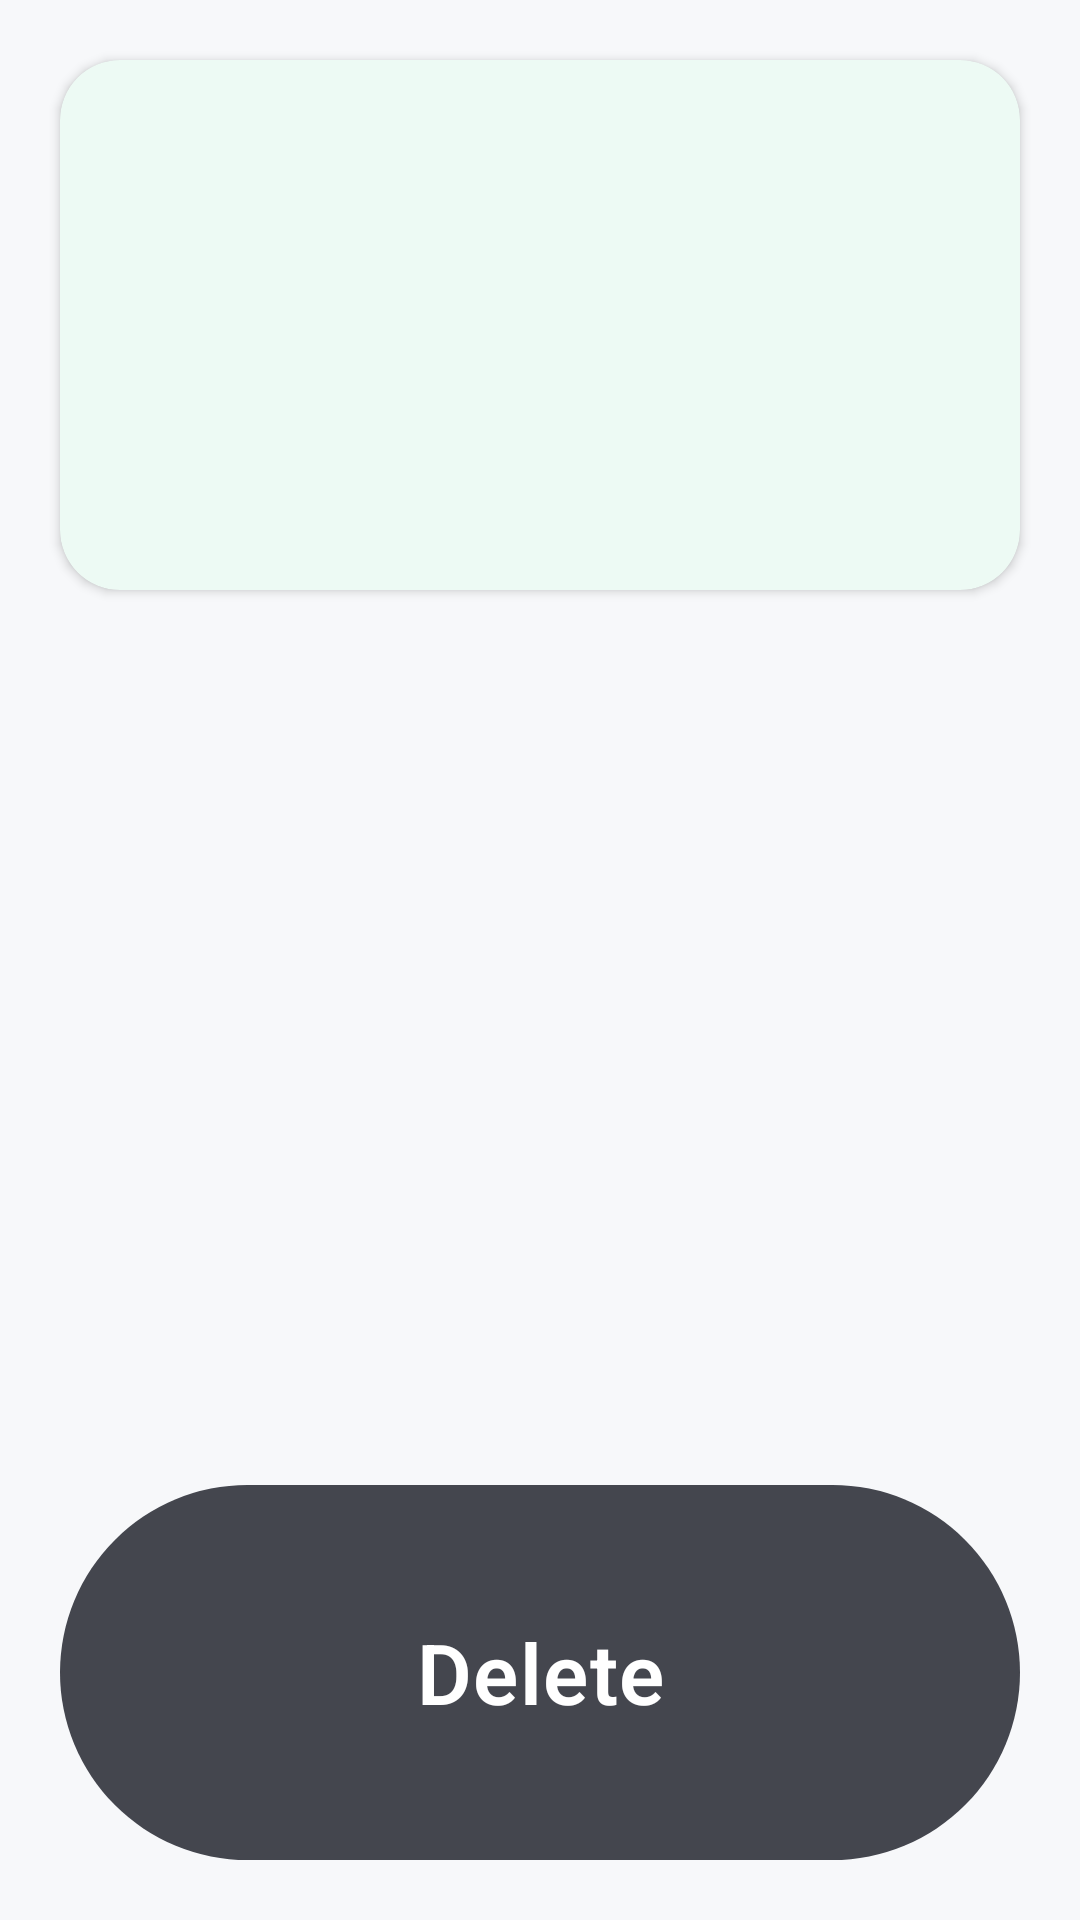

Android layout source for this screen:
<!-- AndroidManifest.xml: application theme Theme.Spirit -->
<!-- res/layout/fragment_session_detail.xml -->
<?xml version="1.0" encoding="utf-8"?>
<layout xmlns:android="http://schemas.android.com/apk/res/android"
    xmlns:app="http://schemas.android.com/apk/res-auto"
    xmlns:tools="http://schemas.android.com/tools">

    <data>
        <variable
            name="viewModel"
            type="io.github.bbang208.spirit.ui.detail.SessionDetailViewModel" />
    </data>

    <androidx.constraintlayout.widget.ConstraintLayout
        android:layout_width="match_parent"
        android:layout_height="match_parent"
        android:background="@color/background_primary">

        
        <com.google.android.material.card.MaterialCardView
            android:id="@+id/card_header"
            style="@style/Widget.Pleos.CardView"
            android:layout_width="0dp"
            android:layout_height="wrap_content"
            android:layout_margin="@dimen/pleos_spacing_xl"
            app:layout_constraintEnd_toEndOf="parent"
            app:layout_constraintStart_toStartOf="parent"
            app:layout_constraintTop_toTopOf="parent">

            <LinearLayout
                android:layout_width="match_parent"
                android:layout_height="wrap_content"
                android:orientation="vertical"
                android:padding="@dimen/pleos_spacing_xl">

                <TextView
                    android:id="@+id/tv_track_name"
                    android:layout_width="wrap_content"
                    android:layout_height="wrap_content"
                    android:textAppearance="@style/TextAppearance.Pleos.Title.Small" />

                <TextView
                    android:id="@+id/tv_session_date"
                    android:layout_width="wrap_content"
                    android:layout_height="wrap_content"
                    android:layout_marginTop="@dimen/pleos_spacing_xs"
                    android:textAppearance="@style/TextAppearance.Pleos.Body.Medium"
                    android:textColor="@color/text_dark_secondary" />

                <LinearLayout
                    android:layout_width="match_parent"
                    android:layout_height="wrap_content"
                    android:layout_marginTop="@dimen/pleos_spacing_md"
                    android:orientation="horizontal">

                    <TextView
                        android:id="@+id/tv_total_laps"
                        android:layout_width="0dp"
                        android:layout_height="wrap_content"
                        android:layout_weight="1"
                        android:textAppearance="@style/TextAppearance.Pleos.Body.Large" />

                    <TextView
                        android:id="@+id/tv_best_time"
                        android:layout_width="0dp"
                        android:layout_height="wrap_content"
                        android:layout_weight="1"
                        android:textAppearance="@style/TextAppearance.Pleos.Body.Large.Strong"
                        android:textColor="@color/switch_on" />

                </LinearLayout>

            </LinearLayout>

        </com.google.android.material.card.MaterialCardView>

        
        <androidx.recyclerview.widget.RecyclerView
            android:id="@+id/rv_laps"
            android:layout_width="0dp"
            android:layout_height="0dp"
            android:layout_marginStart="@dimen/pleos_spacing_xl"
            android:layout_marginTop="@dimen/pleos_spacing_md"
            android:layout_marginEnd="@dimen/pleos_spacing_xl"
            android:clipToPadding="false"
            app:layout_constraintBottom_toTopOf="@id/btn_delete"
            app:layout_constraintEnd_toEndOf="parent"
            app:layout_constraintStart_toStartOf="parent"
            app:layout_constraintTop_toBottomOf="@id/card_header"
            tools:listitem="@layout/item_lap_row" />

        
        <com.google.android.material.button.MaterialButton
            android:id="@+id/btn_delete"
            style="@style/Widget.Pleos.Button.Secondary"
            android:layout_width="0dp"
            android:layout_height="wrap_content"
            android:layout_margin="@dimen/pleos_spacing_xl"
            android:minHeight="125dp"
            android:text="@string/delete_session"
            app:layout_constraintBottom_toBottomOf="parent"
            app:layout_constraintEnd_toEndOf="parent"
            app:layout_constraintStart_toStartOf="parent" />

    </androidx.constraintlayout.widget.ConstraintLayout>

</layout>
<!-- res/layout/item_lap_row.xml (included above) -->
<?xml version="1.0" encoding="utf-8"?>
<layout xmlns:android="http://schemas.android.com/apk/res/android"
    xmlns:app="http://schemas.android.com/apk/res-auto">

    <data>
        <variable
            name="lap"
            type="io.github.bbang208.spirit.data.source.local.db.entity.LapEntity" />
    </data>

    <androidx.constraintlayout.widget.ConstraintLayout
        android:layout_width="match_parent"
        android:layout_height="wrap_content"
        android:paddingHorizontal="@dimen/pleos_spacing_lg"
        android:paddingVertical="@dimen/pleos_spacing_md">

        <TextView
            android:id="@+id/tv_lap_index"
            android:layout_width="48dp"
            android:layout_height="wrap_content"
            android:textAppearance="@style/TextAppearance.Pleos.Feature.ListNumber"
            app:layout_constraintBottom_toBottomOf="parent"
            app:layout_constraintStart_toStartOf="parent"
            app:layout_constraintTop_toTopOf="parent" />

        <TextView
            android:id="@+id/tv_lap_time"
            android:layout_width="0dp"
            android:layout_height="wrap_content"
            android:layout_marginStart="@dimen/pleos_spacing_md"
            android:textAppearance="@style/TextAppearance.Pleos.Body.Large.Strong"
            app:layout_constraintBottom_toBottomOf="parent"
            app:layout_constraintEnd_toStartOf="@id/tv_delta"
            app:layout_constraintStart_toEndOf="@id/tv_lap_index"
            app:layout_constraintTop_toTopOf="parent" />

        <TextView
            android:id="@+id/tv_delta"
            android:layout_width="wrap_content"
            android:layout_height="wrap_content"
            android:layout_marginEnd="@dimen/pleos_spacing_md"
            android:textAppearance="@style/TextAppearance.Pleos.Body.Medium"
            app:layout_constraintBottom_toBottomOf="parent"
            app:layout_constraintEnd_toEndOf="parent"
            app:layout_constraintTop_toTopOf="parent" />

    </androidx.constraintlayout.widget.ConstraintLayout>

</layout>
<!-- resources referenced by this layout -->
<resources>
  <color name="background_primary">@color/basic_50</color>
  <color name="switch_on">#02C265</color>
  <color name="text_dark_secondary">#D6131417</color>
  <dimen name="pleos_spacing_lg">16dp</dimen>
  <dimen name="pleos_spacing_md">12dp</dimen>
  <dimen name="pleos_spacing_xl">20dp</dimen>
  <dimen name="pleos_spacing_xs">4dp</dimen>
  <string name="delete_session">Delete</string>
  <style name="TextAppearance.Pleos.Body.Large.Strong">
          <item name="android:textFontWeight">600</item>
      </style>
  <color name="basic_50">#F7F8FA</color>
  <color name="text_dark_primary">#131417</color>
  <style name="ShapeAppearance.Pleos.Pill" parent="ShapeAppearance.Material3.SmallComponent">
          <item name="cornerFamily">rounded</item>
          <item name="cornerSize">50%</item>
      </style>
  <style name="TextAppearance.Pleos.Body.Medium.Strong">
          <item name="android:textFontWeight">600</item>
      </style>
  <dimen name="pleos_btn_height_md">52dp</dimen>
  <dimen name="pleos_btn_padding_horizontal_md">24dp</dimen>
  <dimen name="pleos_icon_md">24dp</dimen>
  <dimen name="pleos_spacing_sm">8dp</dimen>
  <style name="ShapeAppearance.Pleos.Large" parent="ShapeAppearance.Material3.LargeComponent">
          <item name="cornerFamily">rounded</item>
          <item name="cornerSize">@dimen/pleos_radius_lg</item>
      </style>
  <color name="background_secondary">@color/basic_00</color>
  <color name="informative_active">#02C265</color>
  <color name="text_light_primary">#FFFFFF</color>
  <color name="charging_normal">#00DB25</color>
  <color name="button_filled_enabled">@color/basic_600</color>
  <color name="surface_high">@color/basic_100</color>
  <color name="informative_autonomous_driving">#5A46FA</color>
  <color name="surface_accent">@color/basic_200</color>
  <color name="call_end_normal">#FE3D16</color>
  <color name="informative_negative">#FE3D16</color>
  <color name="surface_basic">#FFFFFF</color>
  <color name="surface_low">#F7F8FA</color>
  <color name="divider_tertiary">@color/alpha_dark_200</color>
  <color name="divider_secondary">@color/alpha_dark_100</color>
  <color name="surface_container">#1D1E21</color>
  <style name="Widget.Pleos.ToggleGroup" parent="Widget.Material3.MaterialButtonToggleGroup">
          <item name="singleSelection">true</item>
          <item name="selectionRequired">true</item>
      </style>
  <style name="Widget.Pleos.Checkbox" parent="Widget.Material3.CompoundButton.CheckBox">
          <item name="buttonTint">@color/pleos_checkbox_tint</item>
      </style>
  <style name="Widget.Pleos.RadioButton" parent="Widget.Material3.CompoundButton.RadioButton">
          <item name="buttonTint">@color/pleos_radio_tint</item>
      </style>
  <style name="Widget.Pleos.PopupMenu" parent="Widget.Material3.PopupMenu">
          <item name="android:popupBackground">@color/background_popup</item>
      </style>
  <style name="ShapeAppearance.Pleos.Small" parent="ShapeAppearance.Material3.SmallComponent">
          <item name="cornerFamily">rounded</item>
          <item name="cornerSize">@dimen/pleos_radius_xs</item>
      </style>
  <style name="ShapeAppearance.Pleos.Medium" parent="ShapeAppearance.Material3.MediumComponent">
          <item name="cornerFamily">rounded</item>
          <item name="cornerSize">@dimen/pleos_radius_sm</item>
      </style>
  <dimen name="pleos_radius_lg">20dp</dimen>
  <color name="basic_00">#FFFFFF</color>
  <color name="basic_600">#44464E</color>
  <color name="basic_100">#EDEEF2</color>
  <color name="basic_200">#E0E1E6</color>
  <color name="alpha_dark_200">#33131417</color>
  <color name="alpha_dark_100">#1A131417</color>
  <color name="textfield_background">@color/basic_00</color>
  <dimen name="pleos_slider_thumb_radius">14dp</dimen>
  <color name="basic_800">#1D1E21</color>
  <dimen name="pleos_slider_track_height">6dp</dimen>
  <color name="background_popup">@color/basic_00</color>
  <dimen name="pleos_radius_xs">8dp</dimen>
  <dimen name="pleos_radius_sm">12dp</dimen>
</resources>
